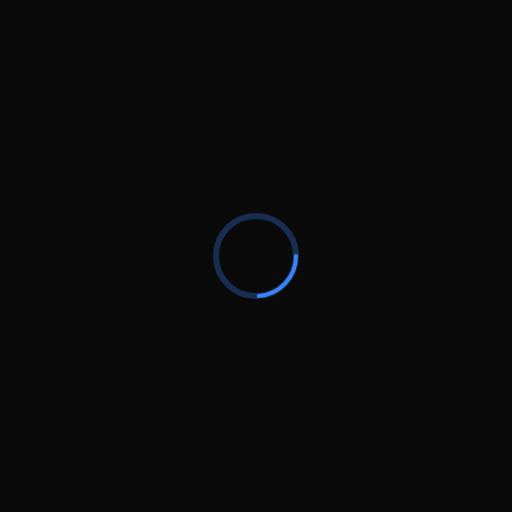
t = 0.00 s
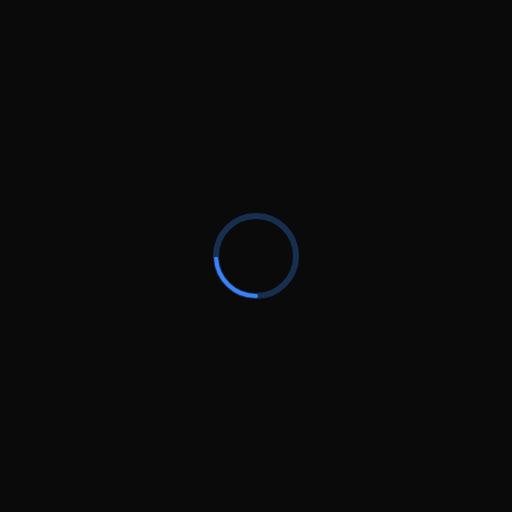
t = 0.25 s
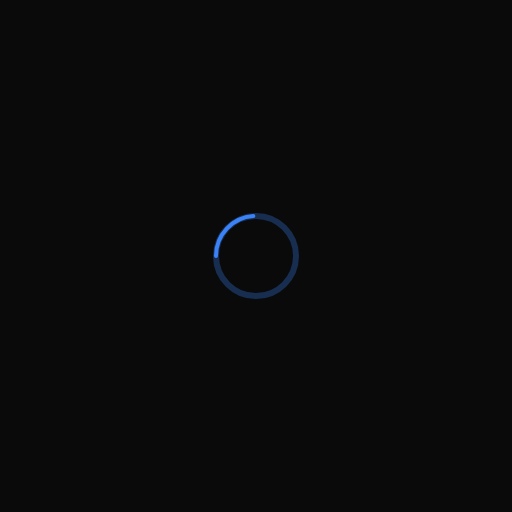
t = 0.50 s
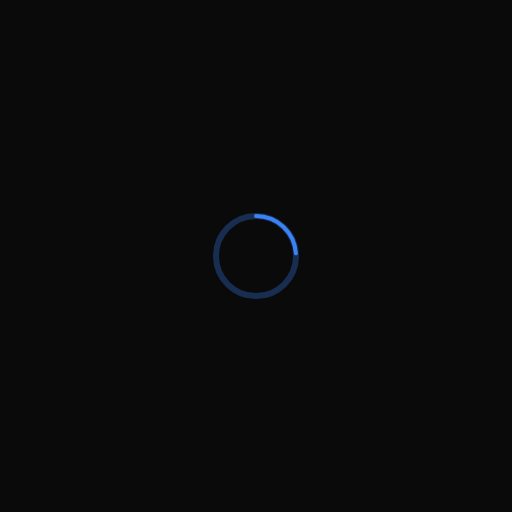
t = 0.75 s

The animated SVG that drew these frames (rendered in a browser with its animation timeline set to each time). Animation: 1 SMIL element (animateTransform=1); one cycle of 1.00 s, repeats indefinitely.

<svg xmlns="http://www.w3.org/2000/svg" viewBox="0 0 512 512">
  <rect width="512" height="512" fill="#0a0a0a"/>
  <circle cx="256" cy="256" r="40" fill="none" stroke="#3b82f6" stroke-width="6" opacity="0.3"/>
  <circle cx="256" cy="256" r="40" fill="none" stroke="#3b82f6" stroke-width="4" stroke-dasharray="60 200" stroke-linecap="round">
    <animateTransform attributeName="transform" type="rotate" from="0 256 256" to="360 256 256" dur="1s" repeatCount="indefinite"/>
 </circle>
</svg>
